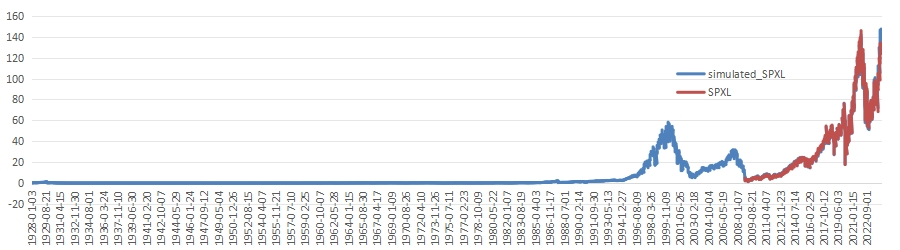

Values plotted in this chart, from the file beside it:
Date, Open, High, Low, Close, Adj Close, Volume
2008-11-05, 4.812, 4.899, 4.177, 4.25, 3.333, 229200
2008-11-06, 4.15, 4.197, 3.553, 3.6, 2.824, 4332000
2008-11-07, 3.708, 3.888, 3.612, 3.854, 3.023, 6978000
2008-11-10, 4.15, 4.162, 3.584, 3.704, 2.905, 5785200
2008-11-11, 3.542, 3.688, 3.292, 3.459, 2.713, 11479200
2008-11-12, 3.328, 3.328, 3.018, 3.074, 2.411, 13312800
2008-11-13, 3.052, 3.533, 2.564, 3.518, 2.76, 32067600
2008-11-14, 3.271, 3.583, 3.042, 3.067, 2.406, 34303200
2008-11-17, 2.957, 3.171, 2.833, 2.851, 2.236, 44524800
2008-11-18, 2.837, 2.995, 2.596, 2.877, 2.256, 61130400
2008-11-19, 2.875, 2.971, 2.367, 2.413, 1.893, 75193200
2008-11-20, 2.324, 2.498, 1.847, 1.997, 1.566, 137044800
2008-11-21, 2.267, 2.27, 1.806, 2.223, 1.743, 124576800
2008-11-24, 2.372, 2.797, 2.317, 2.598, 2.037, 98185200
2008-11-25, 2.834, 2.846, 2.525, 2.743, 2.151, 80054400
2008-11-26, 2.587, 3.045, 2.576, 3.028, 2.375, 61237200
2008-11-28, 2.992, 3.125, 2.979, 3.118, 2.446, 21645600
2008-12-01, 2.873, 2.882, 2.282, 2.308, 1.811, 101854800
2008-12-02, 2.423, 2.573, 2.31, 2.553, 2.002, 109262400
2008-12-03, 2.388, 2.787, 2.367, 2.744, 2.152, 136166400
2008-12-04, 2.646, 2.826, 2.403, 2.525, 1.98, 109459200
2008-12-05, 2.415, 2.817, 2.283, 2.782, 2.182, 167187600
2008-12-08, 3.033, 3.207, 2.974, 3.092, 2.425, 142784400
2008-12-09, 3.013, 3.204, 2.879, 2.917, 2.288, 126266400
2008-12-10, 3.018, 3.119, 2.896, 3.009, 2.36, 125726400
2008-12-11, 2.954, 3.098, 2.722, 2.787, 2.186, 113610000
2008-12-12, 2.543, 2.885, 2.517, 2.861, 2.244, 142026000
2008-12-15, 2.903, 2.917, 2.631, 2.738, 2.148, 91215600
2008-12-16, 2.819, 3.158, 2.811, 3.156, 2.475, 121978800
2008-12-17, 3.051, 3.229, 2.984, 3.075, 2.416, 118600800
2008-12-18, 3.119, 3.141, 2.797, 2.905, 2.283, 94359600
2008-12-19, 2.942, 3.076, 2.858, 2.899, 2.278, 97183200
2008-12-22, 2.91, 2.917, 2.603, 2.767, 2.174, 76341600
2008-12-23, 2.798, 2.836, 2.648, 2.679, 2.105, 68952000
2008-12-24, 2.713, 2.737, 2.657, 2.711, 2.13, 17952000
2008-12-26, 2.772, 2.778, 2.705, 2.768, 2.174, 19194000
2008-12-29, 2.788, 2.788, 2.62, 2.75, 2.161, 46562400
2008-12-30, 2.796, 2.936, 2.754, 2.933, 2.304, 57126000
2008-12-31, 2.944, 3.128, 2.927, 3.033, 2.383, 65361600
2009-01-02, 3.09, 3.385, 3.025, 3.329, 2.616, 87174000
2009-01-05, 3.292, 3.428, 3.224, 3.329, 2.616, 111709200
2009-01-06, 3.419, 3.508, 3.322, 3.41, 2.679, 119607600
2009-01-07, 3.231, 3.281, 3.046, 3.123, 2.454, 116395200
2009-01-08, 3.052, 3.155, 3.009, 3.155, 2.479, 104341200
2009-01-09, 3.176, 3.186, 2.925, 2.947, 2.316, 114417600
2009-01-12, 2.919, 2.928, 2.679, 2.733, 2.148, 85770000
2009-01-13, 2.703, 2.808, 2.662, 2.744, 2.156, 123522000
2009-01-14, 2.607, 2.623, 2.43, 2.476, 1.945, 158102400
2009-01-15, 2.46, 2.577, 2.257, 2.508, 1.971, 200223600
2009-01-16, 2.632, 2.642, 2.385, 2.558, 2.01, 209690400
2009-01-20, 2.484, 2.505, 2.144, 2.163, 1.699, 207566400
2009-01-21, 2.263, 2.435, 2.142, 2.424, 1.905, 180774000
2009-01-22, 2.285, 2.422, 2.176, 2.303, 1.809, 200959200
2009-01-23, 2.145, 2.415, 2.125, 2.345, 1.843, 213451200
2009-01-26, 2.388, 2.537, 2.316, 2.371, 1.863, 203494800
2009-01-27, 2.42, 2.507, 2.375, 2.461, 1.934, 165728400
2009-01-28, 2.626, 2.752, 2.594, 2.68, 2.106, 189104400
2009-01-29, 2.579, 2.604, 2.434, 2.447, 1.922, 157486800
2009-01-30, 2.478, 2.51, 2.244, 2.293, 1.802, 200570400
2009-02-02, 2.188, 2.318, 2.167, 2.276, 1.788, 156507600
... 3,824 more rows
